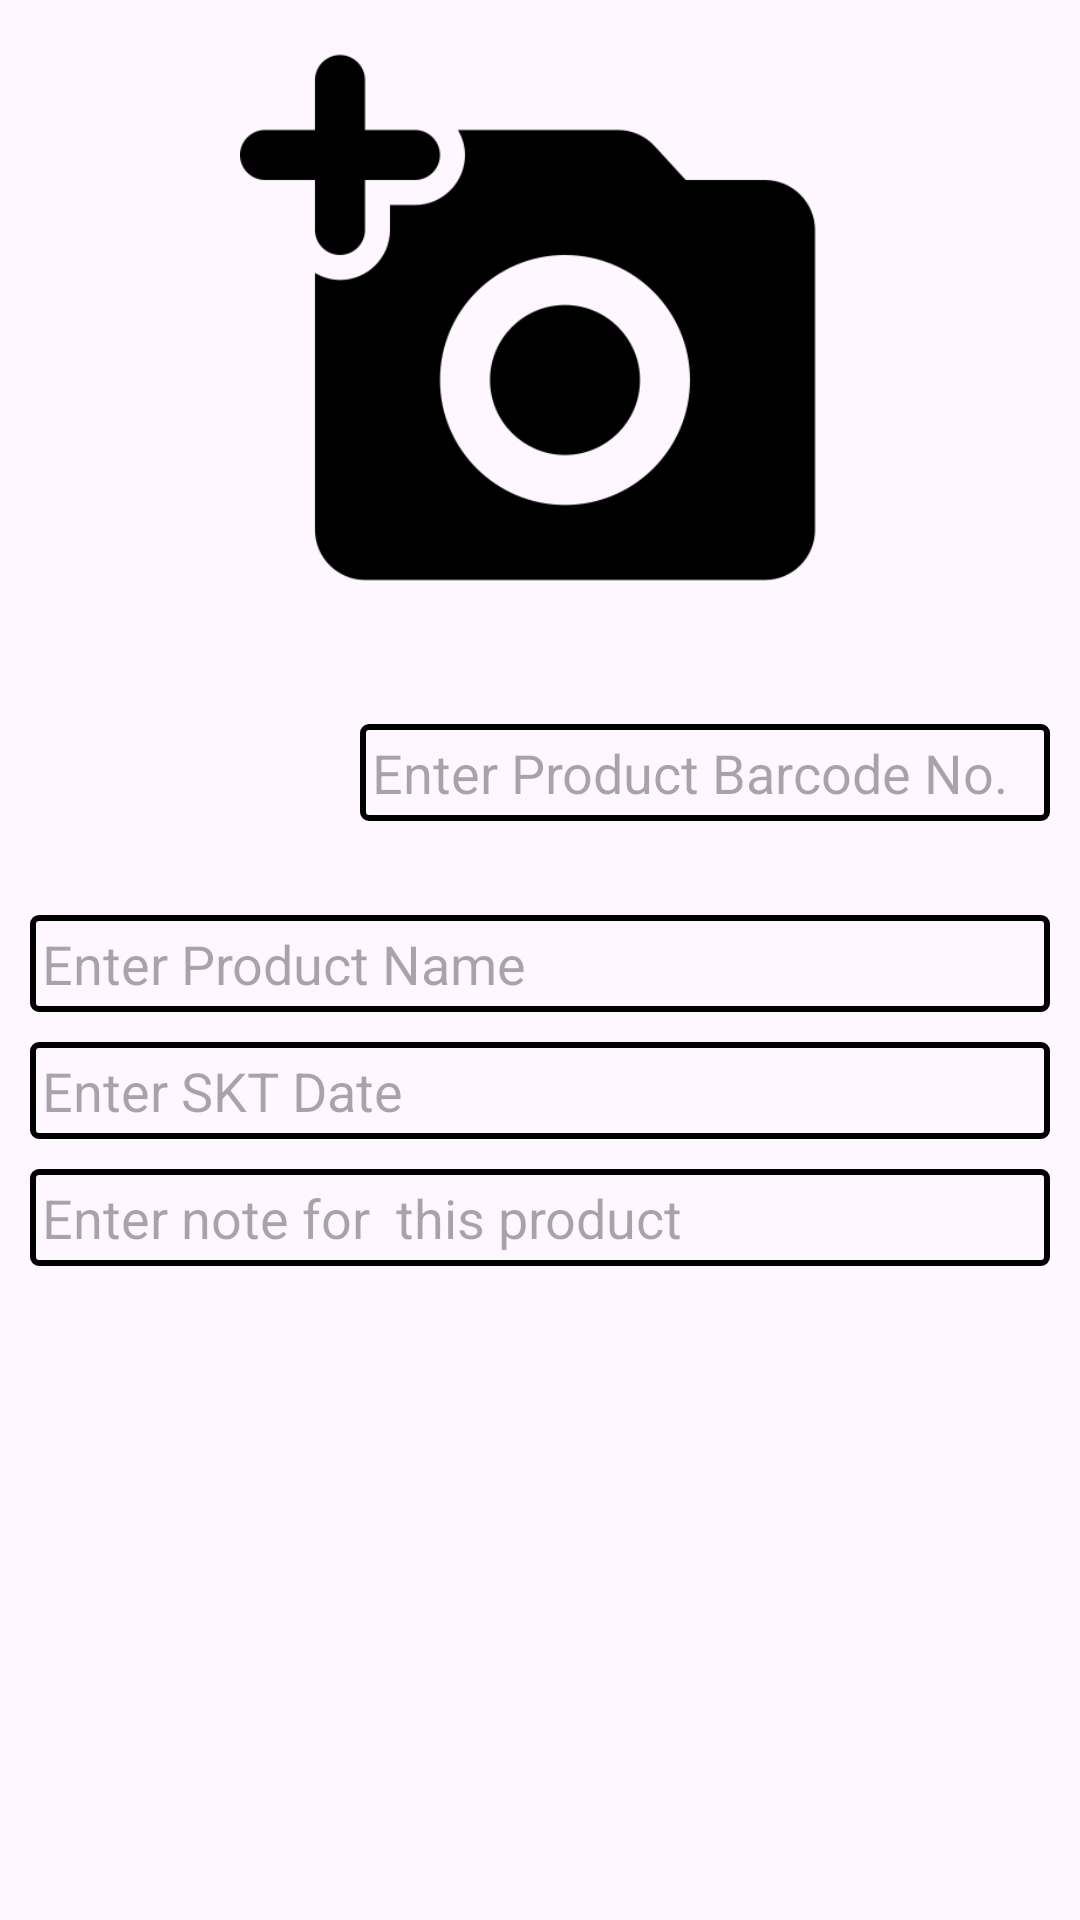

The Android layout XML behind this screen, and the referenced resources:
<!-- AndroidManifest.xml: application theme Theme.SKTTakip -->
<!-- res/layout/addproduct.xml -->
<?xml version="1.0" encoding="utf-8"?>
<androidx.constraintlayout.widget.ConstraintLayout xmlns:android="http://schemas.android.com/apk/res/android"
    xmlns:app="http://schemas.android.com/apk/res-auto"
    xmlns:tools="http://schemas.android.com/tools"
    android:layout_width="match_parent"
    android:layout_height="match_parent"
    tools:context=".view.addProduct">
    <ScrollView
        android:layout_width="match_parent"
        android:layout_height="match_parent"
        tools:layout_editor_absoluteX="1dp"
        tools:layout_editor_absoluteY="526dp">

        <androidx.constraintlayout.widget.ConstraintLayout
            android:layout_width="match_parent"
            android:layout_height="match_parent">
            <EditText
                android:id="@+id/ProductName"
                android:layout_width="0dp"
                android:layout_height="wrap_content"
                android:ems="10"
                android:inputType="text"
                android:autofillHints="name"
                android:background="@drawable/textboxshape"
                android:hint="Enter Product Name"
                app:layout_constraintStart_toStartOf="parent"
                app:layout_constraintEnd_toEndOf="parent"
                app:layout_constraintTop_toBottomOf="@+id/scanbarcodebutton"
                android:layout_margin="10dp"
                />
            <EditText
                android:id="@+id/barcodeTextView1"
                android:layout_width="0dp"
                android:layout_height="wrap_content"
                android:ems="10"
                android:inputType="text"
                android:background="@drawable/textboxshape"
                android:hint="Enter Product Barcode No."
                app:layout_constraintBottom_toTopOf="@+id/ProductName"
                app:layout_constraintStart_toEndOf="@+id/scanbarcodebutton"
                app:layout_constraintEnd_toEndOf="parent"
                app:layout_constraintTop_toBottomOf="@+id/productImage"
                android:layout_margin="10dp"
                />
            <ImageButton
                android:id="@+id/scanbarcodebutton"
                android:layout_width="100dp"
                android:layout_height="75dp"
                android:backgroundTint="#00ffffff"
                android:src="@drawable/barcode"
                android:scaleType="fitXY"
                android:layout_margin="10dp"
                android:onClick="ScanBarcode"
                app:layout_constraintStart_toStartOf="parent"
                app:layout_constraintTop_toBottomOf="@+id/productImage"/>
            <EditText
                android:id="@+id/SKTDate"
                android:layout_width="0dp"
                android:layout_height="wrap_content"
                android:ems="10"
                android:inputType="text"
                android:hint="Enter SKT Date"
                android:background="@drawable/textboxshape"
                app:layout_constraintTop_toBottomOf="@+id/ProductName"
                app:layout_constraintStart_toStartOf="parent"
                app:layout_constraintEnd_toEndOf="parent"
                android:layout_margin="10dp"
                />
            <ImageView
                android:id="@+id/productImage"
                android:layout_width="200dp"
                android:layout_marginTop="75dp"
                android:layout_height="200dp"
                android:src="@drawable/addphoto"
                android:onClick="AddProductImage"
                app:layout_constraintStart_toStartOf="parent"
                app:layout_constraintEnd_toEndOf="parent"
                app:layout_constraintTop_toTopOf="parent"
                android:layout_margin="10dp"/>

            <ImageButton
                android:id="@+id/saveProduct"
                android:layout_width="70dp"
                android:layout_height="70dp"
                android:backgroundTint="#00ffffff "
                android:onClick="SaveProduct"
                android:paddingEnd="2dp"
                android:scaleType="centerInside"
                android:src="@drawable/save"
                app:layout_constraintStart_toStartOf="@+id/productnote"
                app:layout_constraintEnd_toEndOf="@+id/productnote"
                app:layout_constraintTop_toBottomOf="@+id/productnote"
                android:layout_margin="10dp"

                />

            <EditText
                android:id="@+id/productnote"
                android:layout_width="0dp"
                android:layout_height="wrap_content"
                android:layout_margin="10dp"
                android:layout_marginTop="124dp"
                android:background="@drawable/textboxshape"
                android:ems="10"
                android:gravity="start|top"
                android:hint="Enter note for  this product"
                android:inputType="textMultiLine"
                app:layout_constraintEnd_toEndOf="parent"
                app:layout_constraintHorizontal_bias="1.0"
                app:layout_constraintStart_toStartOf="parent"
                app:layout_constraintTop_toBottomOf="@+id/SKTDate" />

        </androidx.constraintlayout.widget.ConstraintLayout>
    </ScrollView>
</androidx.constraintlayout.widget.ConstraintLayout>
<!-- resources referenced by this layout -->
<resources>
  <!-- drawable addphoto: png bitmap (drawable, 11136 bytes) -->
  <!-- drawable textboxshape (drawable) -->
  <?xml version="1.0" encoding="utf-8"?>
  <shape xmlns:android="http://schemas.android.com/apk/res/android" android:shape="rectangle">
      <stroke android:color="@color/black" android:width="2dp"/>
      <padding android:top="4dp" android:bottom="4dp" android:left="4dp" android:right="4dp"/>
      <corners android:radius="2dp"/>
  </shape>
  <style name="Theme.SKTTakip" parent="Base.Theme.SKTTakip" />
  <style name="Base.Theme.SKTTakip" parent="Theme.Material3.DayNight.NoActionBar">
          
          
      </style>
  <!-- not gathered from this repository: default colours our renderer supplied (Android Studio template values) -->
  <color name="black">#FF000000</color>
</resources>
